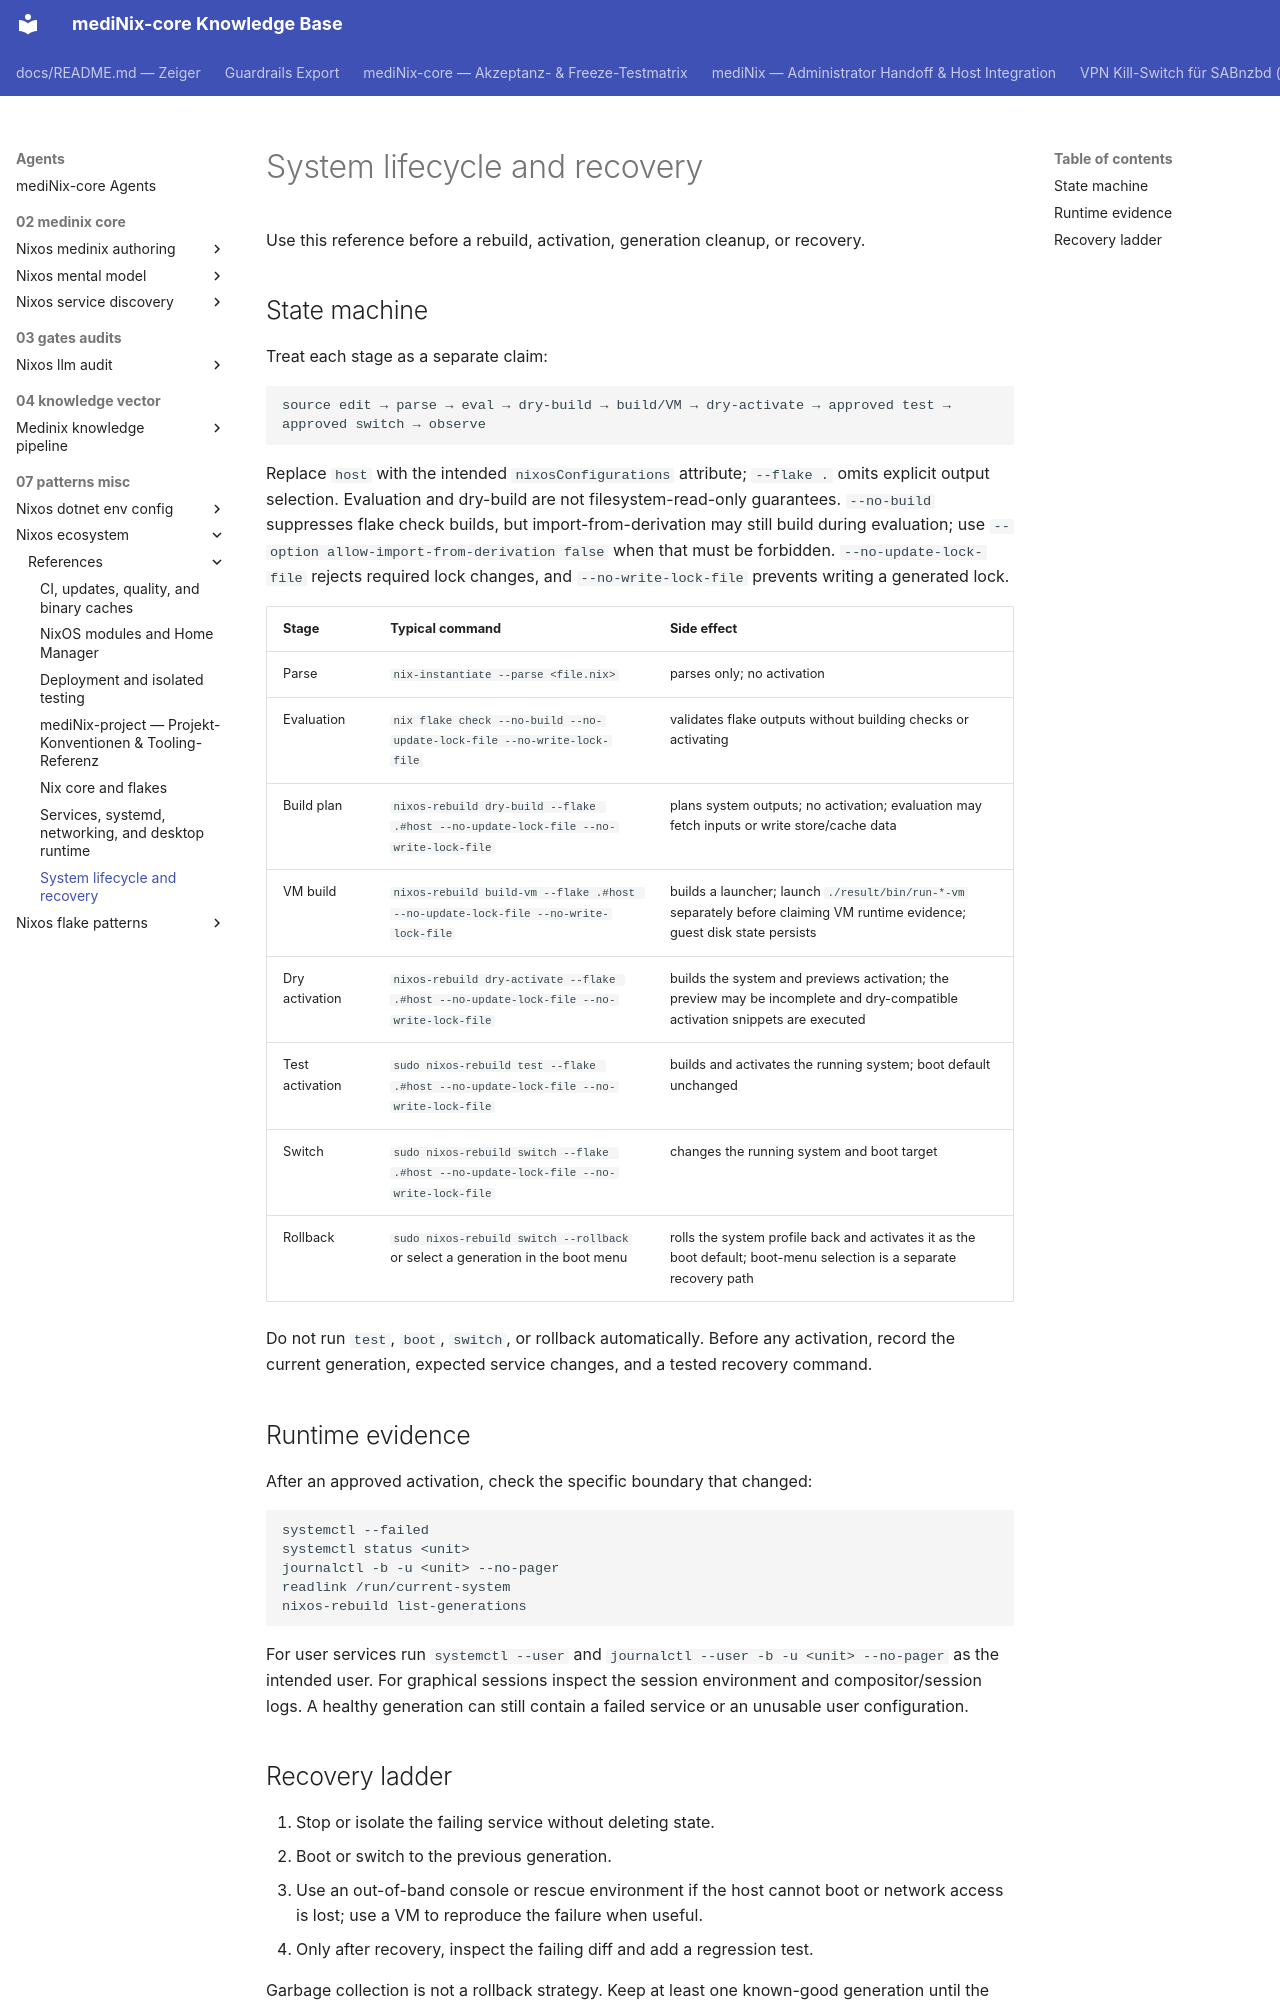

repository: grapefruit89/mediNix-core · page: agents/07-patterns-misc/nixos-ecosystem/references/system-lifecycle/index.html · generator: mkdocs

# System lifecycle and recovery

Use this reference before a rebuild, activation, generation cleanup, or recovery.

## State machine

Treat each stage as a separate claim:

```text
source edit → parse → eval → dry-build → build/VM → dry-activate → approved test → approved switch → observe
```

Replace `host` with the intended `nixosConfigurations` attribute; `--flake .`
omits explicit output selection. Evaluation and dry-build are not
filesystem-read-only guarantees. `--no-build` suppresses flake check builds, but
import-from-derivation may still build during evaluation; use
`--option allow-import-from-derivation false` when that must be forbidden.
`--no-update-lock-file` rejects required lock changes, and `--no-write-lock-file`
prevents writing a generated lock.

| Stage | Typical command | Side effect |
| --- | --- | --- |
| Parse | `nix-instantiate --parse <file.nix>` | parses only; no activation |
| Evaluation | `nix flake check --no-build --no-update-lock-file --no-write-lock-file` | validates flake outputs without building checks or activating |
| Build plan | `nixos-rebuild dry-build --flake .#host --no-update-lock-file --no-write-lock-file` | plans system outputs; no activation; evaluation may fetch inputs or write store/cache data |
| VM build | `nixos-rebuild build-vm --flake .#host --no-update-lock-file --no-write-lock-file` | builds a launcher; launch `./result/bin/run-*-vm` separately before claiming VM runtime evidence; guest disk state persists |
| Dry activation | `nixos-rebuild dry-activate --flake .#host --no-update-lock-file --no-write-lock-file` | builds the system and previews activation; the preview may be incomplete and dry-compatible activation snippets are executed |
| Test activation | `sudo nixos-rebuild test --flake .#host --no-update-lock-file --no-write-lock-file` | builds and activates the running system; boot default unchanged |
| Switch | `sudo nixos-rebuild switch --flake .#host --no-update-lock-file --no-write-lock-file` | changes the running system and boot target |
| Rollback | `sudo nixos-rebuild switch --rollback` or select a generation in the boot menu | rolls the system profile back and activates it as the boot default; boot-menu selection is a separate recovery path |

Do not run `test`, `boot`, `switch`, or rollback automatically. Before any
activation, record the current generation, expected service changes, and a tested
recovery command.

## Runtime evidence

After an approved activation, check the specific boundary that changed:

```bash
systemctl --failed
systemctl status <unit>
journalctl -b -u <unit> --no-pager
readlink /run/current-system
nixos-rebuild list-generations
```

For user services run `systemctl --user` and
`journalctl --user -b -u <unit> --no-pager` as the intended user. For graphical
sessions inspect the session environment and compositor/session logs. A healthy
generation can still contain a failed service or an unusable user configuration.
